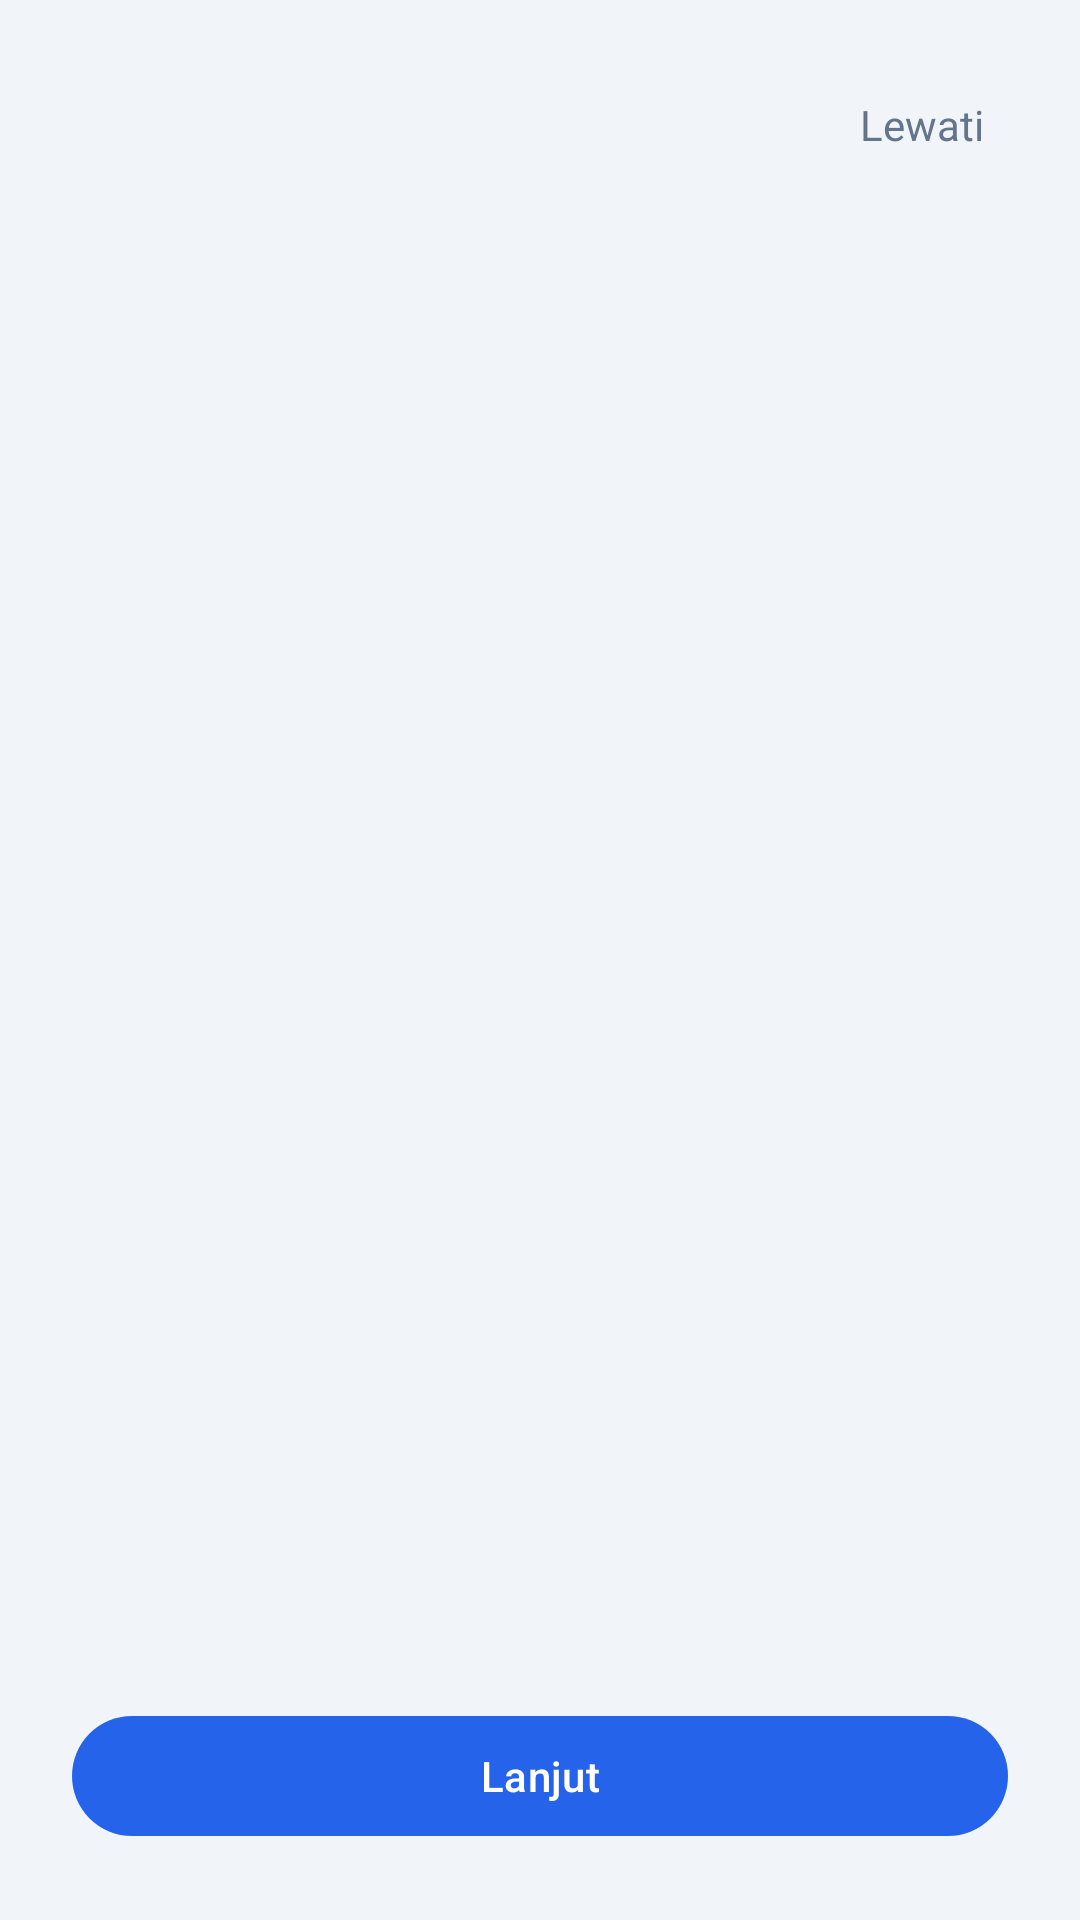

Here is an Android app screen rendered from its layout file. Give the layout XML and the strings, colors and styles it references.
<!-- AndroidManifest.xml: activity theme Theme.KetantechKalkulator -->
<!-- res/layout/activity_onboarding.xml -->
<?xml version="1.0" encoding="utf-8"?>
<LinearLayout xmlns:android="http://schemas.android.com/apk/res/android"
    xmlns:app="http://schemas.android.com/apk/res-auto"
    android:layout_width="match_parent"
    android:layout_height="match_parent"
    android:orientation="vertical"
    android:padding="24dp">

    
    <TextView
        android:id="@+id/btnSkip"
        android:layout_width="wrap_content"
        android:layout_height="wrap_content"
        android:layout_gravity="end"
        android:padding="8dp"
        android:text="@string/btn_skip"
        android:textColor="@color/slate_text_secondary"
        android:textSize="14sp" />

    
    <androidx.viewpager2.widget.ViewPager2
        android:id="@+id/viewPager"
        android:layout_width="match_parent"
        android:layout_height="0dp"
        android:layout_weight="1" />

    
    <LinearLayout
        android:id="@+id/layoutIndicators"
        android:layout_width="wrap_content"
        android:layout_height="wrap_content"
        android:layout_gravity="center_horizontal"
        android:layout_marginTop="16dp"
        android:orientation="horizontal" />

    
    <com.google.android.material.button.MaterialButton
        android:id="@+id/btnNext"
        android:layout_width="match_parent"
        android:layout_height="wrap_content"
        android:layout_marginTop="24dp"
        android:text="@string/btn_next" />
</LinearLayout>
<!-- resources referenced by this layout -->
<resources>
  <color name="slate_text_secondary">#64748B</color>
  <string name="btn_next">Lanjut</string>
  <string name="btn_skip">Lewati</string>
  <style name="Theme.KetantechKalkulator" parent="Theme.Material3.DayNight.NoActionBar">
          <item name="colorPrimary">@color/blue_primary</item>
          <item name="colorPrimaryVariant">@color/blue_primary_dark</item>
          <item name="colorOnPrimary">@color/white</item>
          <item name="colorSecondary">@color/green_total</item>
          <item name="android:colorBackground">@color/slate_background</item>
          <item name="android:statusBarColor">@color/blue_primary_dark</item>
          <item name="android:windowBackground">@color/slate_background</item>
      </style>
  <color name="blue_primary">#2563EB</color>
  <color name="blue_primary_dark">#1D4ED8</color>
  <color name="white">#FFFFFF</color>
  <color name="green_total">#16A34A</color>
  <color name="slate_background">#F1F5F9</color>
</resources>
